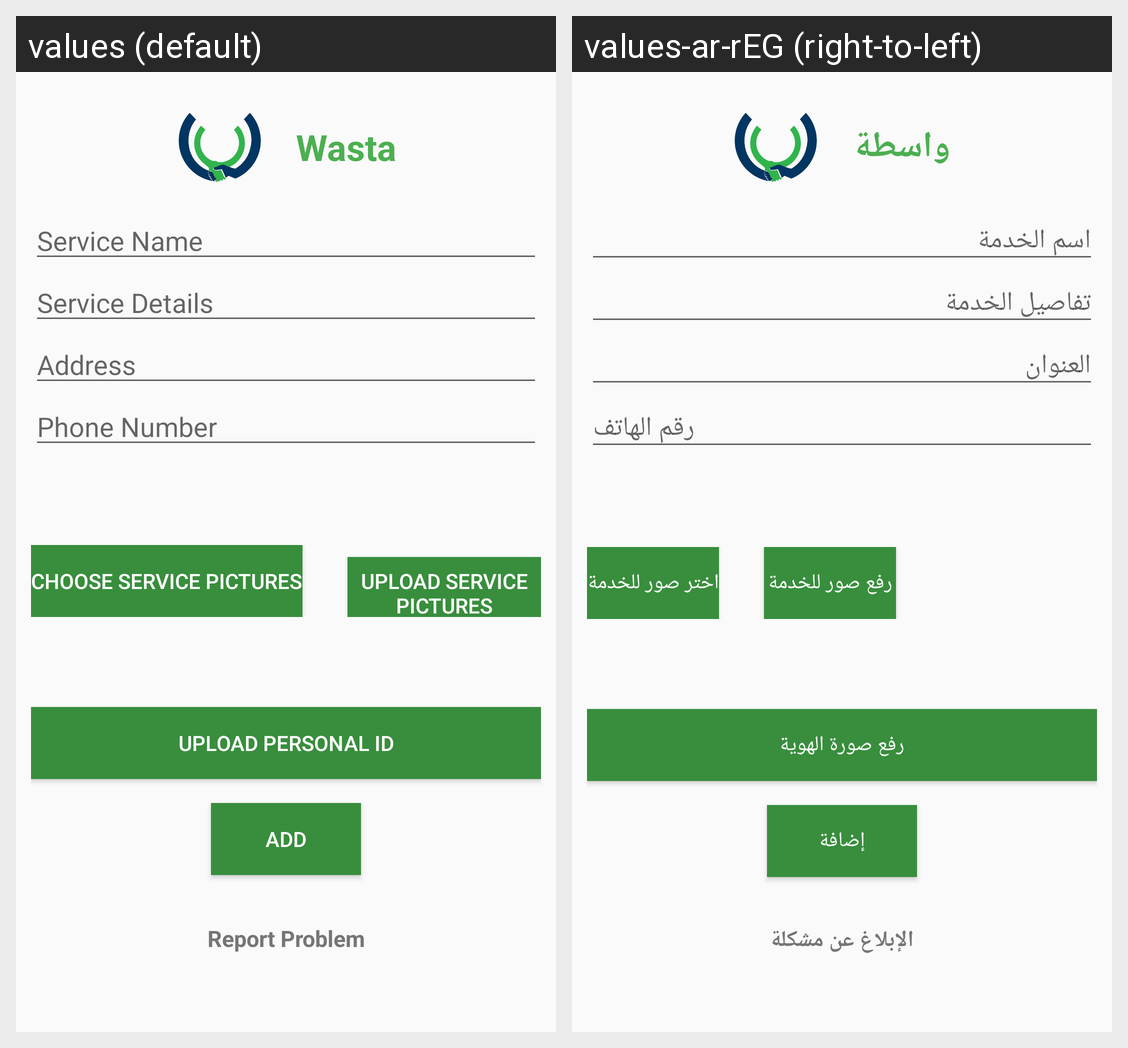

The Android screen above is rendered under two locales of the same app. Produce the string resources it draws, with the default and per-locale values.
Android screen res/layout/activity_add_service.xml rendered under 2 locales, left to right: values (default), values-ar-rEG (right-to-left). Device: Nexus 5 (rendered at 1080×1920; each locale shown at half size, 540×960, under a caption strip naming it); theme AppTheme.
Strings drawn on this screen, with the default value and each locale's value (text and hints the layout hard-codes, and strings that could not be matched under every locale, appear in the picture but are not listed):

app_name
  values: Wasta
  values-ar-rEG: واسطة

service_name
  values: Service Name
  values-ar-rEG: اسم الخدمة

service_details
  values: Service Details
  values-ar-rEG: تفاصيل الخدمة

address
  values: Address
  values-ar-rEG: العنوان

phone_number
  values: Phone Number
  values-ar-rEG: رقم الهاتف

choose_service_picture
  values: Choose Service Pictures
  values-ar-rEG: اختر صور للخدمة

upload_service_picture
  values: Upload Service Pictures
  values-ar-rEG: رفع صور للخدمة

upload_personal_id
  values: Upload Personal ID
  values-ar-rEG: رفع صورة الهوية

add
  values: Add
  values-ar-rEG: إضافة

report_problem
  values: Report Problem
  values-ar-rEG: الإبلاغ عن مشكلة
